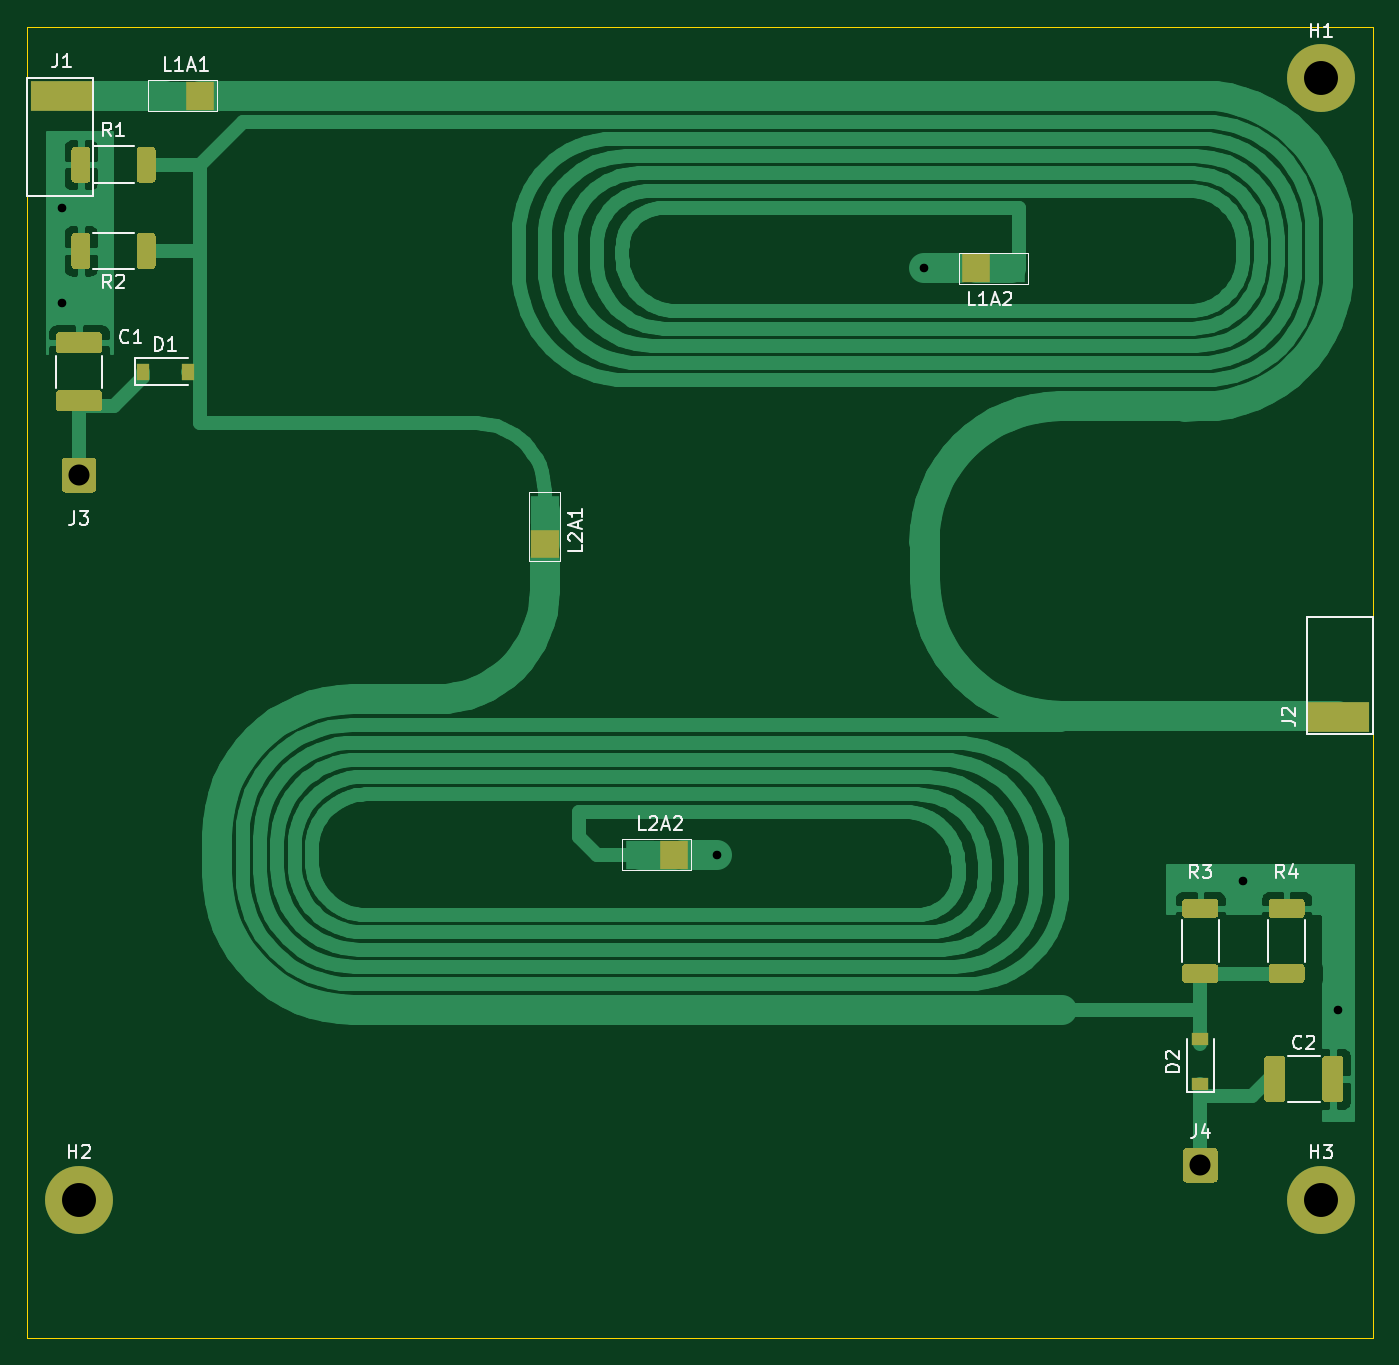
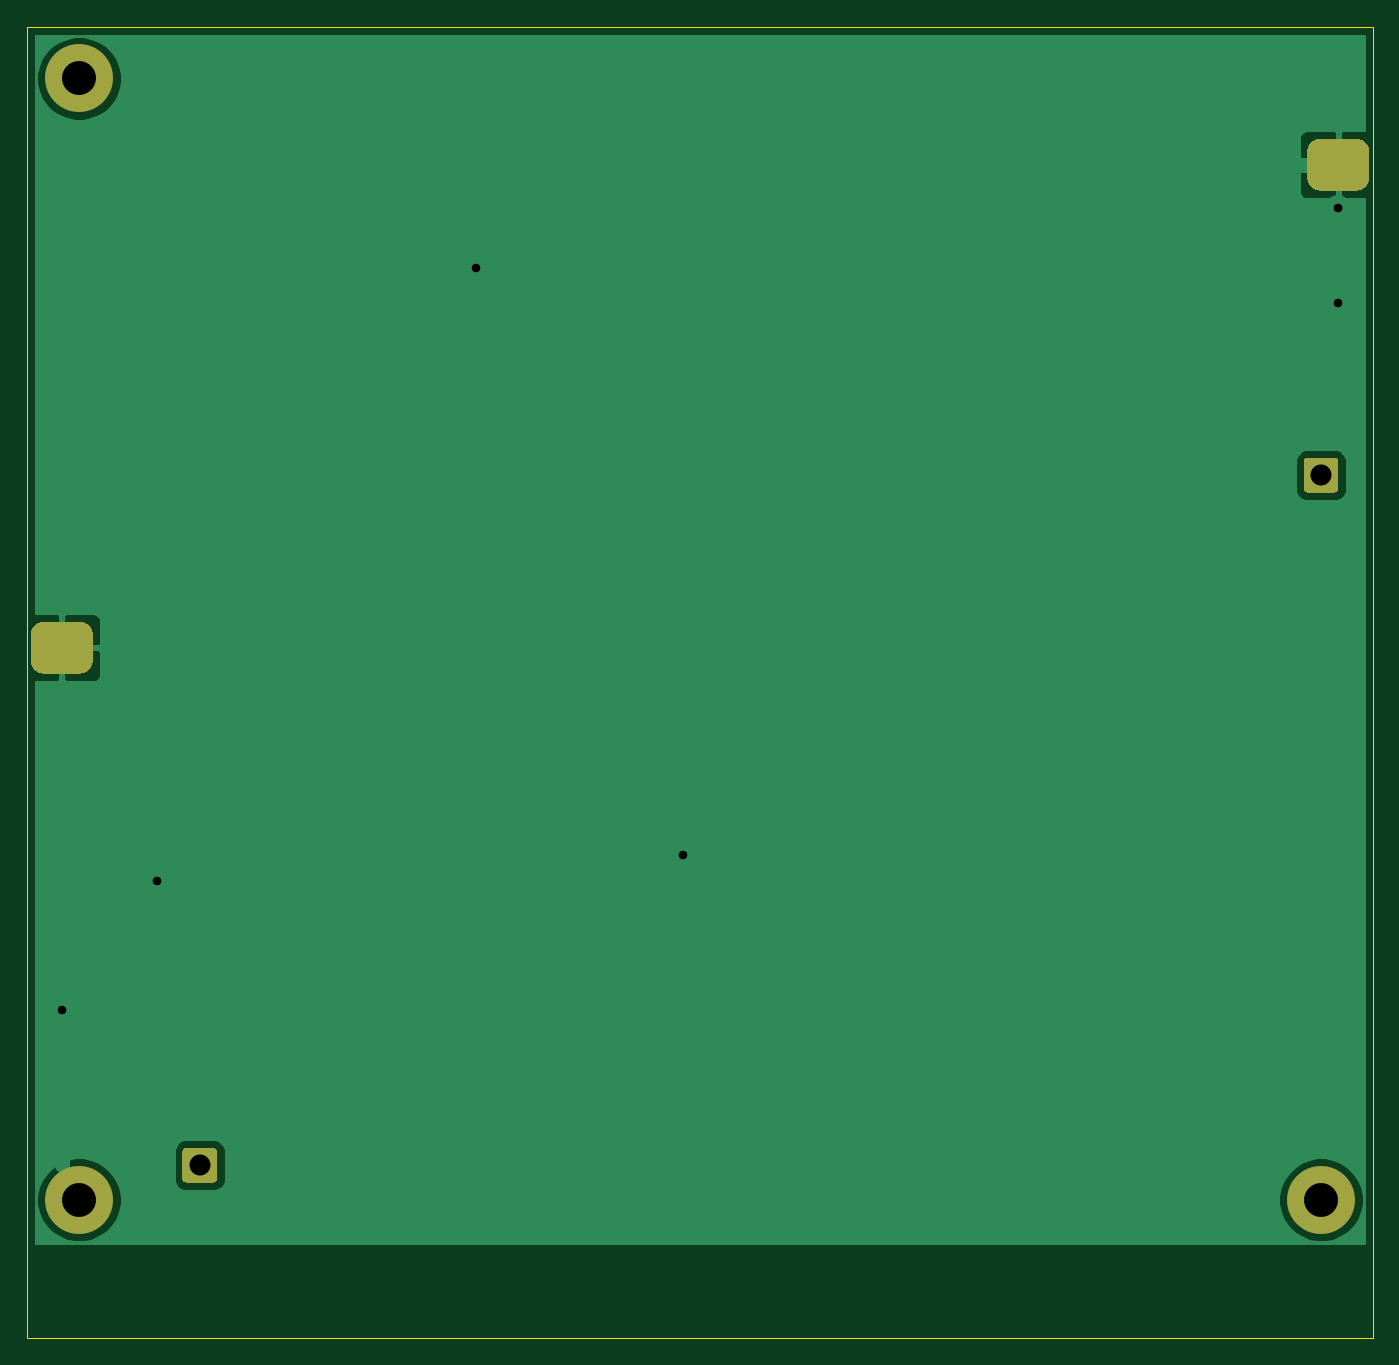
Circuit board: 11 layer files. Board 99.1 x 96.5 mm.
- bottom_copper: SWR_02-B_Cu.gbr (18068 bytes)
- bottom_mask: SWR_02-B_Mask.gbr (2276 bytes)
- paste: SWR_02-B_Paste.gbr (471 bytes)
- bottom_silk: SWR_02-B_SilkS.gbr (472 bytes)
- outline: SWR_02-Edge_Cuts.gbr (712 bytes)
- top_copper: SWR_02-F_Cu.gbr (70021 bytes)
- top_mask: SWR_02-F_Mask.gbr (6547 bytes)
- paste: SWR_02-F_Paste.gbr (5104 bytes)
- top_silk: SWR_02-F_SilkS.gbr (13328 bytes)
- drill: SWR_02-NPTH.drl (284 bytes)
- drill: SWR_02-PTH.drl (458 bytes)

=== bottom_copper: SWR_02-B_Cu.gbr (18068 bytes, source omitted) ===
=== bottom_mask: SWR_02-B_Mask.gbr ===
%TF.GenerationSoftware,KiCad,Pcbnew,(5.1.12)-1*%
%TF.CreationDate,2021-12-02T17:45:38+10:30*%
%TF.ProjectId,SWR_02,5357525f-3032-42e6-9b69-6361645f7063,2*%
%TF.SameCoordinates,Original*%
%TF.FileFunction,Soldermask,Bot*%
%TF.FilePolarity,Negative*%
%FSLAX46Y46*%
G04 Gerber Fmt 4.6, Leading zero omitted, Abs format (unit mm)*
G04 Created by KiCad (PCBNEW (5.1.12)-1) date 2021-12-02 17:45:38*
%MOMM*%
%LPD*%
G01*
G04 APERTURE LIST*
%ADD10C,5.000000*%
%ADD11C,2.900000*%
G04 APERTURE END LIST*
%TO.C,J2*%
G36*
G01*
X145986500Y-69215000D02*
X148653500Y-69215000D01*
G75*
G02*
X149606000Y-70167500I0J-952500D01*
G01*
X149606000Y-72072500D01*
G75*
G02*
X148653500Y-73025000I-952500J0D01*
G01*
X145986500Y-73025000D01*
G75*
G02*
X145034000Y-72072500I0J952500D01*
G01*
X145034000Y-70167500D01*
G75*
G02*
X145986500Y-69215000I952500J0D01*
G01*
G37*
%TD*%
%TO.C,J1*%
G36*
G01*
X54673500Y-37465000D02*
X52006500Y-37465000D01*
G75*
G02*
X51054000Y-36512500I0J952500D01*
G01*
X51054000Y-34607500D01*
G75*
G02*
X52006500Y-33655000I952500J0D01*
G01*
X54673500Y-33655000D01*
G75*
G02*
X55626000Y-34607500I0J-952500D01*
G01*
X55626000Y-36512500D01*
G75*
G02*
X54673500Y-37465000I-952500J0D01*
G01*
G37*
%TD*%
D10*
%TO.C,H2*%
X54610000Y-111760000D03*
D11*
X54610000Y-111760000D03*
%TD*%
D10*
%TO.C,H1*%
X146050000Y-29210000D03*
D11*
X146050000Y-29210000D03*
%TD*%
%TO.C,J3*%
G36*
G01*
X53335000Y-59445001D02*
X53335000Y-57394999D01*
G75*
G02*
X53584999Y-57145000I249999J0D01*
G01*
X55635001Y-57145000D01*
G75*
G02*
X55885000Y-57394999I0J-249999D01*
G01*
X55885000Y-59445001D01*
G75*
G02*
X55635001Y-59695000I-249999J0D01*
G01*
X53584999Y-59695000D01*
G75*
G02*
X53335000Y-59445001I0J249999D01*
G01*
G37*
%TD*%
%TO.C,J4*%
G36*
G01*
X135885000Y-110245001D02*
X135885000Y-108194999D01*
G75*
G02*
X136134999Y-107945000I249999J0D01*
G01*
X138185001Y-107945000D01*
G75*
G02*
X138435000Y-108194999I0J-249999D01*
G01*
X138435000Y-110245001D01*
G75*
G02*
X138185001Y-110495000I-249999J0D01*
G01*
X136134999Y-110495000D01*
G75*
G02*
X135885000Y-110245001I0J249999D01*
G01*
G37*
%TD*%
%TO.C,H3*%
X146050000Y-111760000D03*
D10*
X146050000Y-111760000D03*
%TD*%
M02*

=== paste: SWR_02-B_Paste.gbr ===
%TF.GenerationSoftware,KiCad,Pcbnew,(5.1.12)-1*%
%TF.CreationDate,2021-11-29T17:29:34+10:30*%
%TF.ProjectId,SWR_02,5357525f-3032-42e6-9b69-6361645f7063,1*%
%TF.SameCoordinates,Original*%
%TF.FileFunction,Paste,Bot*%
%TF.FilePolarity,Positive*%
%FSLAX46Y46*%
G04 Gerber Fmt 4.6, Leading zero omitted, Abs format (unit mm)*
G04 Created by KiCad (PCBNEW (5.1.12)-1) date 2021-11-29 17:29:34*
%MOMM*%
%LPD*%
G01*
G04 APERTURE LIST*
G04 APERTURE END LIST*
M02*

=== bottom_silk: SWR_02-B_SilkS.gbr ===
%TF.GenerationSoftware,KiCad,Pcbnew,(5.1.12)-1*%
%TF.CreationDate,2021-11-29T19:24:28+10:30*%
%TF.ProjectId,SWR_02,5357525f-3032-42e6-9b69-6361645f7063,2*%
%TF.SameCoordinates,Original*%
%TF.FileFunction,Legend,Bot*%
%TF.FilePolarity,Positive*%
%FSLAX46Y46*%
G04 Gerber Fmt 4.6, Leading zero omitted, Abs format (unit mm)*
G04 Created by KiCad (PCBNEW (5.1.12)-1) date 2021-11-29 19:24:28*
%MOMM*%
%LPD*%
G01*
G04 APERTURE LIST*
G04 APERTURE END LIST*
M02*

=== outline: SWR_02-Edge_Cuts.gbr ===
%TF.GenerationSoftware,KiCad,Pcbnew,(5.1.12)-1*%
%TF.CreationDate,2021-11-29T19:24:28+10:30*%
%TF.ProjectId,SWR_02,5357525f-3032-42e6-9b69-6361645f7063,2*%
%TF.SameCoordinates,Original*%
%TF.FileFunction,Profile,NP*%
%FSLAX46Y46*%
G04 Gerber Fmt 4.6, Leading zero omitted, Abs format (unit mm)*
G04 Created by KiCad (PCBNEW (5.1.12)-1) date 2021-11-29 19:24:28*
%MOMM*%
%LPD*%
G01*
G04 APERTURE LIST*
%TA.AperFunction,Profile*%
%ADD10C,0.050000*%
%TD*%
G04 APERTURE END LIST*
D10*
X149860000Y-121920000D02*
X149860000Y-25400000D01*
X50800000Y-121920000D02*
X149860000Y-121920000D01*
X149860000Y-25400000D02*
X50800000Y-25400000D01*
X50800000Y-25400000D02*
X50800000Y-121920000D01*
M02*

=== top_copper: SWR_02-F_Cu.gbr (70021 bytes, source omitted) ===
=== top_mask: SWR_02-F_Mask.gbr (6547 bytes, source omitted) ===
=== paste: SWR_02-F_Paste.gbr ===
%TF.GenerationSoftware,KiCad,Pcbnew,(5.1.12)-1*%
%TF.CreationDate,2021-12-02T17:45:38+10:30*%
%TF.ProjectId,SWR_02,5357525f-3032-42e6-9b69-6361645f7063,2*%
%TF.SameCoordinates,Original*%
%TF.FileFunction,Paste,Top*%
%TF.FilePolarity,Positive*%
%FSLAX46Y46*%
G04 Gerber Fmt 4.6, Leading zero omitted, Abs format (unit mm)*
G04 Created by KiCad (PCBNEW (5.1.12)-1) date 2021-12-02 17:45:38*
%MOMM*%
%LPD*%
G01*
G04 APERTURE LIST*
%ADD10R,0.900000X1.200000*%
%ADD11R,1.200000X0.900000*%
G04 APERTURE END LIST*
%TO.C,C1*%
G36*
G01*
X53159998Y-52150000D02*
X56060002Y-52150000D01*
G75*
G02*
X56310000Y-52399998I0J-249998D01*
G01*
X56310000Y-53475002D01*
G75*
G02*
X56060002Y-53725000I-249998J0D01*
G01*
X53159998Y-53725000D01*
G75*
G02*
X52910000Y-53475002I0J249998D01*
G01*
X52910000Y-52399998D01*
G75*
G02*
X53159998Y-52150000I249998J0D01*
G01*
G37*
G36*
G01*
X53159998Y-47875000D02*
X56060002Y-47875000D01*
G75*
G02*
X56310000Y-48124998I0J-249998D01*
G01*
X56310000Y-49200002D01*
G75*
G02*
X56060002Y-49450000I-249998J0D01*
G01*
X53159998Y-49450000D01*
G75*
G02*
X52910000Y-49200002I0J249998D01*
G01*
X52910000Y-48124998D01*
G75*
G02*
X53159998Y-47875000I249998J0D01*
G01*
G37*
%TD*%
%TO.C,R1*%
G36*
G01*
X60250000Y-34484999D02*
X60250000Y-36635001D01*
G75*
G02*
X60000001Y-36885000I-249999J0D01*
G01*
X59099999Y-36885000D01*
G75*
G02*
X58850000Y-36635001I0J249999D01*
G01*
X58850000Y-34484999D01*
G75*
G02*
X59099999Y-34235000I249999J0D01*
G01*
X60000001Y-34235000D01*
G75*
G02*
X60250000Y-34484999I0J-249999D01*
G01*
G37*
G36*
G01*
X55450000Y-34484999D02*
X55450000Y-36635001D01*
G75*
G02*
X55200001Y-36885000I-249999J0D01*
G01*
X54299999Y-36885000D01*
G75*
G02*
X54050000Y-36635001I0J249999D01*
G01*
X54050000Y-34484999D01*
G75*
G02*
X54299999Y-34235000I249999J0D01*
G01*
X55200001Y-34235000D01*
G75*
G02*
X55450000Y-34484999I0J-249999D01*
G01*
G37*
%TD*%
%TO.C,R2*%
G36*
G01*
X55450000Y-40834999D02*
X55450000Y-42985001D01*
G75*
G02*
X55200001Y-43235000I-249999J0D01*
G01*
X54299999Y-43235000D01*
G75*
G02*
X54050000Y-42985001I0J249999D01*
G01*
X54050000Y-40834999D01*
G75*
G02*
X54299999Y-40585000I249999J0D01*
G01*
X55200001Y-40585000D01*
G75*
G02*
X55450000Y-40834999I0J-249999D01*
G01*
G37*
G36*
G01*
X60250000Y-40834999D02*
X60250000Y-42985001D01*
G75*
G02*
X60000001Y-43235000I-249999J0D01*
G01*
X59099999Y-43235000D01*
G75*
G02*
X58850000Y-42985001I0J249999D01*
G01*
X58850000Y-40834999D01*
G75*
G02*
X59099999Y-40585000I249999J0D01*
G01*
X60000001Y-40585000D01*
G75*
G02*
X60250000Y-40834999I0J-249999D01*
G01*
G37*
%TD*%
%TO.C,R3*%
G36*
G01*
X138235001Y-91010000D02*
X136084999Y-91010000D01*
G75*
G02*
X135835000Y-90760001I0J249999D01*
G01*
X135835000Y-89859999D01*
G75*
G02*
X136084999Y-89610000I249999J0D01*
G01*
X138235001Y-89610000D01*
G75*
G02*
X138485000Y-89859999I0J-249999D01*
G01*
X138485000Y-90760001D01*
G75*
G02*
X138235001Y-91010000I-249999J0D01*
G01*
G37*
G36*
G01*
X138235001Y-95810000D02*
X136084999Y-95810000D01*
G75*
G02*
X135835000Y-95560001I0J249999D01*
G01*
X135835000Y-94659999D01*
G75*
G02*
X136084999Y-94410000I249999J0D01*
G01*
X138235001Y-94410000D01*
G75*
G02*
X138485000Y-94659999I0J-249999D01*
G01*
X138485000Y-95560001D01*
G75*
G02*
X138235001Y-95810000I-249999J0D01*
G01*
G37*
%TD*%
%TO.C,R4*%
G36*
G01*
X144585001Y-95810000D02*
X142434999Y-95810000D01*
G75*
G02*
X142185000Y-95560001I0J249999D01*
G01*
X142185000Y-94659999D01*
G75*
G02*
X142434999Y-94410000I249999J0D01*
G01*
X144585001Y-94410000D01*
G75*
G02*
X144835000Y-94659999I0J-249999D01*
G01*
X144835000Y-95560001D01*
G75*
G02*
X144585001Y-95810000I-249999J0D01*
G01*
G37*
G36*
G01*
X144585001Y-91010000D02*
X142434999Y-91010000D01*
G75*
G02*
X142185000Y-90760001I0J249999D01*
G01*
X142185000Y-89859999D01*
G75*
G02*
X142434999Y-89610000I249999J0D01*
G01*
X144585001Y-89610000D01*
G75*
G02*
X144835000Y-89859999I0J-249999D01*
G01*
X144835000Y-90760001D01*
G75*
G02*
X144585001Y-91010000I-249999J0D01*
G01*
G37*
%TD*%
%TO.C,C2*%
G36*
G01*
X141855000Y-104320001D02*
X141855000Y-101419999D01*
G75*
G02*
X142104999Y-101170000I249999J0D01*
G01*
X143180001Y-101170000D01*
G75*
G02*
X143430000Y-101419999I0J-249999D01*
G01*
X143430000Y-104320001D01*
G75*
G02*
X143180001Y-104570000I-249999J0D01*
G01*
X142104999Y-104570000D01*
G75*
G02*
X141855000Y-104320001I0J249999D01*
G01*
G37*
G36*
G01*
X146130000Y-104320001D02*
X146130000Y-101419999D01*
G75*
G02*
X146379999Y-101170000I249999J0D01*
G01*
X147455001Y-101170000D01*
G75*
G02*
X147705000Y-101419999I0J-249999D01*
G01*
X147705000Y-104320001D01*
G75*
G02*
X147455001Y-104570000I-249999J0D01*
G01*
X146379999Y-104570000D01*
G75*
G02*
X146130000Y-104320001I0J249999D01*
G01*
G37*
%TD*%
D10*
%TO.C,D1*%
X59310000Y-50800000D03*
X62610000Y-50800000D03*
%TD*%
D11*
%TO.C,D2*%
X137160000Y-99950000D03*
X137160000Y-103250000D03*
%TD*%
M02*

=== top_silk: SWR_02-F_SilkS.gbr (13328 bytes, source omitted) ===
=== drill: SWR_02-NPTH.drl ===
M48
; DRILL file {KiCad (5.1.12)-1} date 12/02/21 17:45:31
; FORMAT={-:-/ absolute / inch / decimal}
; #@! TF.CreationDate,2021-12-02T17:45:31+10:30
; #@! TF.GenerationSoftware,Kicad,Pcbnew,(5.1.12)-1
; #@! TF.FileFunction,NonPlated,1,2,NPTH
FMAT,2
INCH
%
G90
G05
T0
M30

=== drill: SWR_02-PTH.drl ===
M48
; DRILL file {KiCad (5.1.12)-1} date 12/02/21 17:45:31
; FORMAT={-:-/ absolute / inch / decimal}
; #@! TF.CreationDate,2021-12-02T17:45:31+10:30
; #@! TF.GenerationSoftware,Kicad,Pcbnew,(5.1.12)-1
; #@! TF.FileFunction,Plated,1,2,PTH
FMAT,2
INCH
T1C0.0250
T2C0.0610
T3C0.0984
%
G90
G05
T1
X2.1Y-1.525
X2.1Y-1.8
X4.0Y-3.4
X4.6Y-1.7
X5.525Y-3.475
X5.8Y-3.85
T2
X2.15Y-2.3
X5.4Y-4.3
T3
X2.15Y-4.4
X5.75Y-1.15
X5.75Y-4.4
T0
M30
